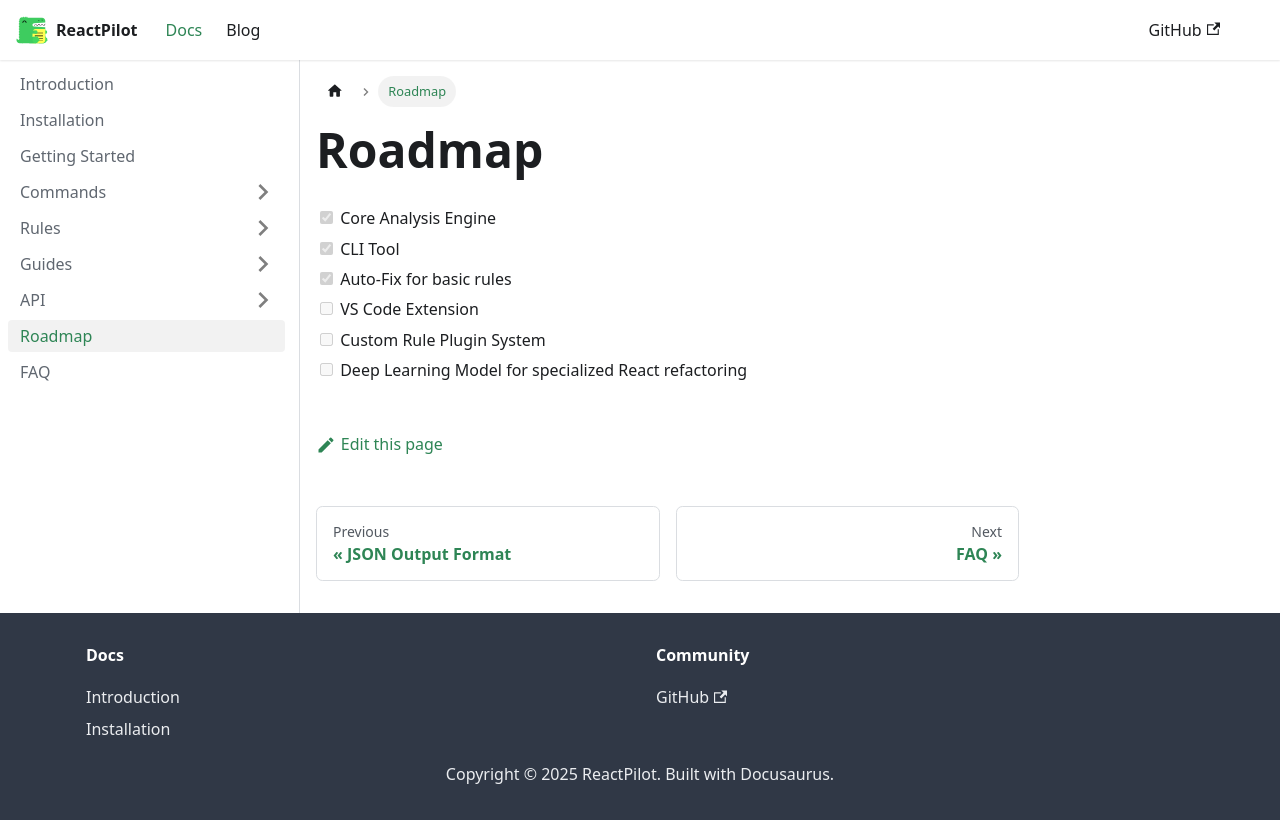

repository: CO-Pratham/reactpilot-docs · page: docs/roadmap.html · generator: docusaurus

# Roadmap

- [x] Core Analysis Engine
- [x] CLI Tool
- [x] Auto-Fix for basic rules
- [ ] VS Code Extension
- [ ] Custom Rule Plugin System
- [ ] Deep Learning Model for specialized React refactoring
